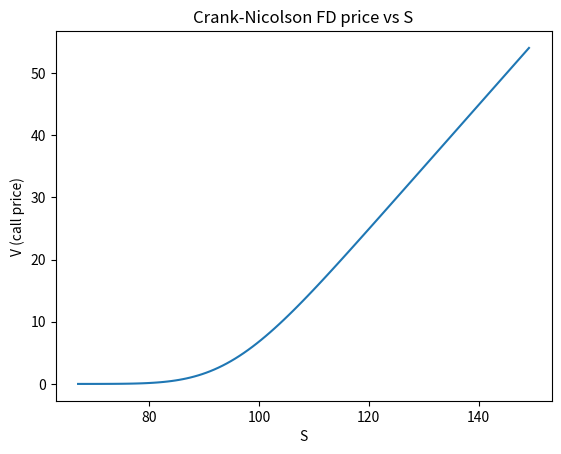

Write the Python code that produced this figure.
import numpy as np
import matplotlib.pyplot as plt

"""
boundary conditions
we are sampling over x-space which is effectively S space
our heat equation sampling does not work at the boundaries - we need to impose a boundary value
therefore we say:
if S = 0, our option is worthless, therefore V(0,t) = 0
if S = infinity, V(inf, t) = S-Ee^(-r(T-t))

since V(S,t) = e^(alphax + betat)*u
u_0 = 0
u_M = exp((k+1)x_max/2 + (k+1)²τ/4) − exp((k-1)x_max/2 + (k-1)²τ/4)
we plug these into each update to ensure they are unchanged using g_0 and g_M

note we sample our x space into M chunks.
"""


def initial_condition(x_grid, k):
    term1 = np.exp((k+1)*x_grid/2)
    term2 = np.exp((k-1)*x_grid/2)
    return np.maximum(term1 - term2, 0)


def g_M(x_max, tau, r, vol):
    k = 2*r/(vol**2)
    term1 = np.exp((k+1)*x_max/2 + ((k+1)**2)*tau/4)
    term2 = np.exp((k-1)*x_max/2 + ((k-1)**2)*tau/4)
    return term1 - term2


def CN_step(u, dt, dx, g_0, g_M):
    a = dt/(dx**2)
    dimU = np.size(u)
    A = np.zeros([dimU, dimU])
    B = np.zeros([dimU, dimU])
    for i in range(1, dimU-1):
        A[i, i-1] = -a/2
        A[i, i] = 1+a
        A[i, i+1] = -a/2
        B[i, i-1] = a/2
        B[i, i] = 1-a
        B[i, i+1] = a/2
    A[0, 0] = 1
    A[dimU-1, dimU-1] = 1

    rhs = B@u
    rhs[0] = g_0
    rhs[-1] = g_M

    return np.linalg.solve(A, rhs)


def build_grids(vol, T, M, N):
    x_max = 4 * vol * np.sqrt(T)
    x_min = -x_max
    x = np.linspace(x_min, x_max, M)
    dx = x[1] - x[0]

    tau_max = (vol**2/2)*(T-t)
    tau_space = np.linspace(0, tau_max, N+1)
    dtau = tau_space[1] - tau_space[0]

    return x, x_max, dx, tau_space, tau_max, dtau


def solve_heat_equation(u, x_max, dx, tau_space, dtau, r, vol):
    g0 = 0
    N = tau_space.size - 1
    for n in range(N):
        tau_new = tau_space[n + 1]
        u = CN_step(u, dtau, dx, g0, g_M(x_max, tau_new, r, vol))
    return u


def transform_back(u, x, E, alpha, beta, tau_max):
    S_grid = E*np.exp(x)
    V = E*np.exp(alpha*x+beta*tau_max)*u
    return S_grid, V


def plot_price_curve(S_grid, V):
    plt.plot(S_grid, V)
    plt.xlabel('S')
    plt.ylabel('V (call price)')
    plt.title('Crank-Nicolson FD price vs S')
    plt.show()



#--- define call-price parameters
global t
E = 100
vol = 0.1
r = 0.05
T = 1
t = 0

#--- transformed parameters
tau = (vol**2/2)*(T-t)
alpha = -0.5*(2*r/(vol**2)- 1)
beta = -0.25*(2*r/(vol**2)+1)**2

#--- sample space
M = 100
N = 100
x, x_max, dx, tau_space, tau_max, dtau = build_grids(vol, T, M, N)
k = 2*r/(vol**2)

#--- initial u
u = initial_condition(x, k)

#--- solve
u = solve_heat_equation(u, x_max, dx, tau_space, dtau, r, vol)

#--- transform back
S_grid, V = transform_back(u, x, E, alpha, beta, tau_max)

print(S_grid)
print(V)
plot_price_curve(S_grid, V)
